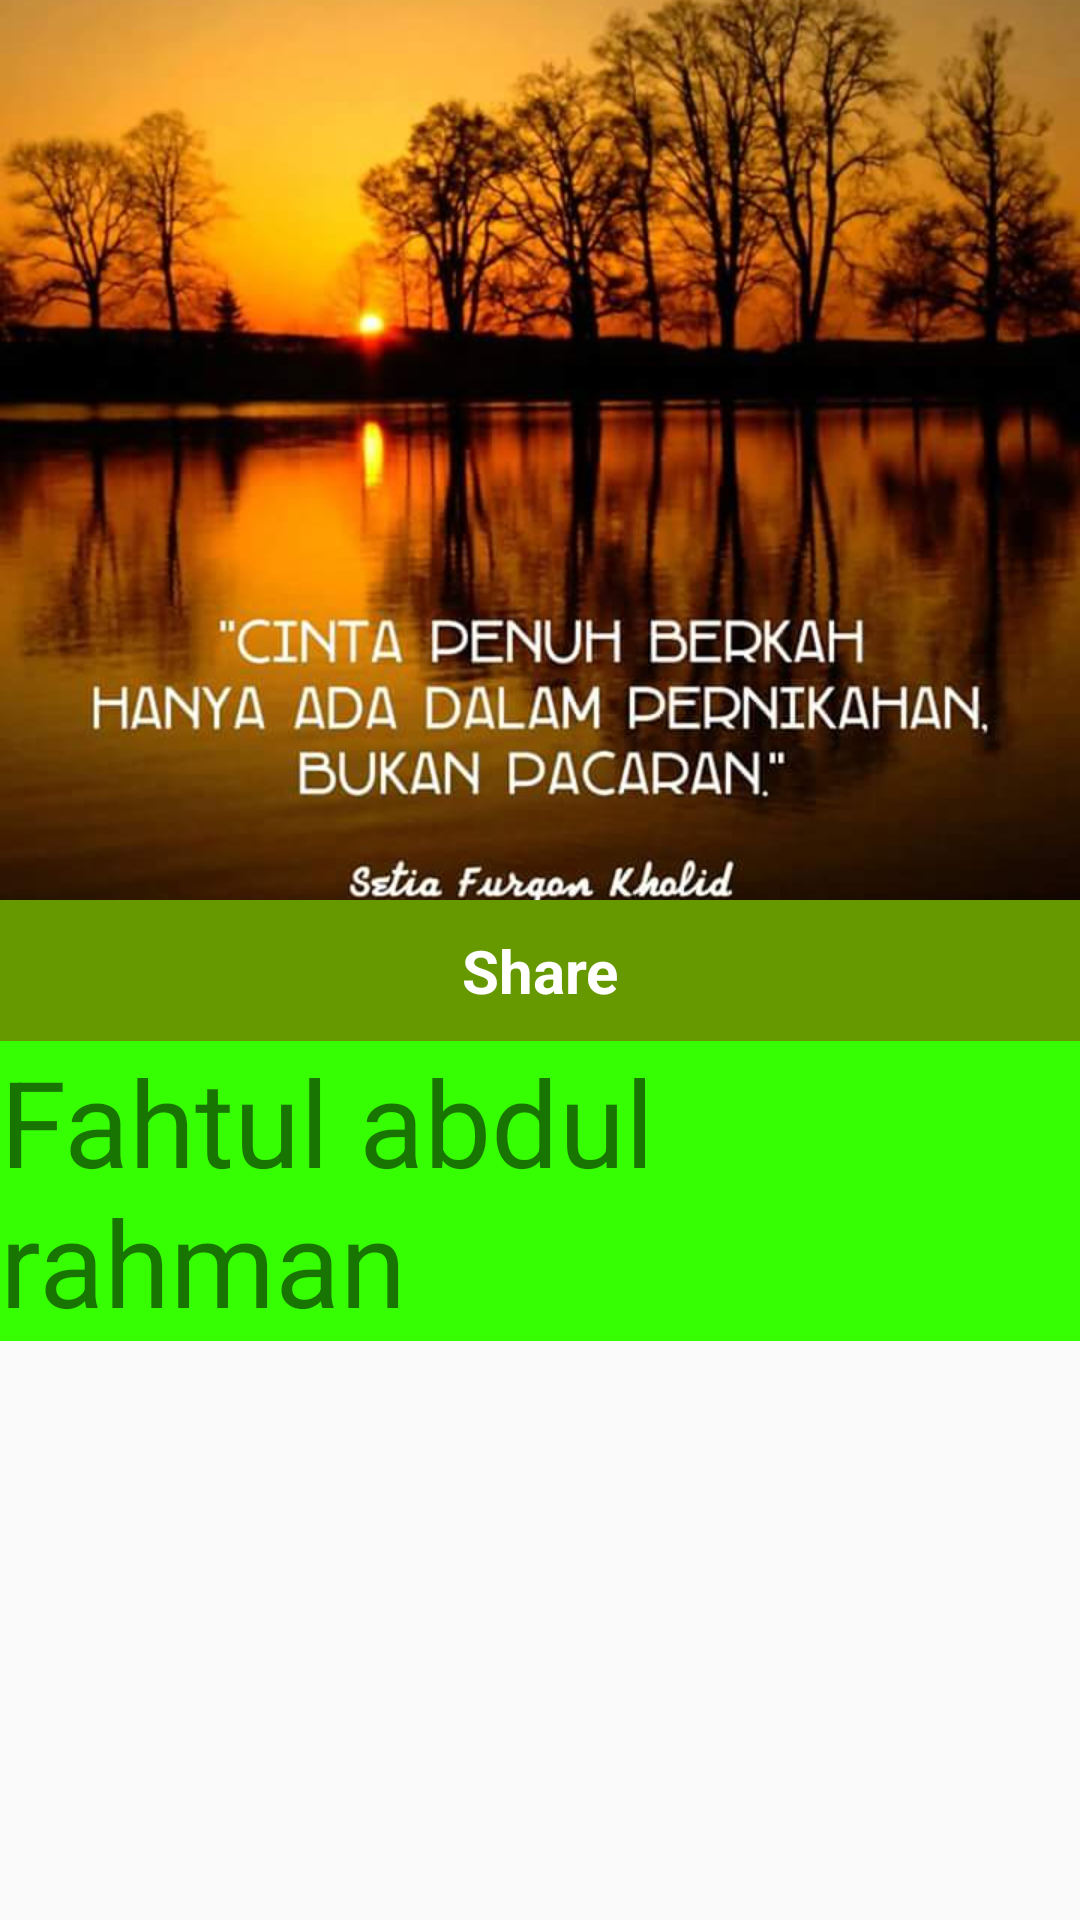

Write the Android layout XML for this screen, with the resource values it uses.
<!-- AndroidManifest.xml: application theme AppTheme -->
<!-- res/layout/activity_main.xml -->
<?xml version="1.0" encoding="utf-8"?>
<RelativeLayout xmlns:android="http://schemas.android.com/apk/res/android"
    xmlns:app="http://schemas.android.com/apk/res-auto"
    xmlns:tools="http://schemas.android.com/tools"
    android:layout_width="match_parent"
    android:layout_height="match_parent"
    tools:context="com.example.acengganteng.myapplication2.MainActivity">

    <TextView
        android:layout_width="wrap_content"
        android:layout_height="wrap_content"
        android:text="Hello World!"
        android:textStyle="bold"
        android:id="@+id/textView" />
    <ImageView
        android:id="@+id/gambar1"
        android:layout_width = "match_parent"
        android:layout_height="300dp"
        android:src="@drawable/gambar1"
        android:scaleType="centerCrop"
        />
    <TextView
        android:layout_width="match_parent"
        android:layout_height="wrap_content"
        android:text="Share"
        style="@style/judul"
        android:layout_below="@+id/gambar1"
        android:layout_alignParentLeft="true"
        android:layout_alignParentStart="true"
        android:id="@+id/share" />
    <ImageView
        android:layout_width="100dp"
        android:layout_height="100dp"
        android:src="@drawable/gambar2"
        android:id="@+id/imageView"
        android:layout_marginBottom="23dp"
        android:layout_above="@+id/textView"
        android:layout_centerHorizontal="true" />
    <ScrollView
        android:layout_width="wrap_content"
        android:layout_height="match_parent"
        android:layout_below="@+id/share"
        android:layout_centerHorizontal="true">
    <LinearLayout
        android:layout_width="match_parent"
        android:layout_height="wrap_content">
    <TextView
        android:layout_width="wrap_content"
        android:layout_height="match_parent"
        android:text="Fahtul abdul rahman"
        android:textSize="40dp"
        android:layout_alignParentLeft="true"
        android:layout_alignParentStart="true"
        android:background="@color/hijaufahtul"

        android:id="@+id/isi"


        />

    </LinearLayout>
    </ScrollView>


</RelativeLayout>
<!-- resources referenced by this layout -->
<resources>
  <color name="hijaufahtul">#36ff04</color>
  <!-- drawable gambar1: jpg bitmap (drawable, 51779 bytes) -->
  <!-- drawable gambar2: png bitmap (drawable, 884727 bytes) -->
  <style name="judul">
         <item name="android:background">@android:color/holo_green_dark</item>
          <item name="android:textSize">20dp</item>
          <item name="android:textColor">@android:color/white</item>
          <item name="android:padding">10dp</item>
          <item name="android:textStyle">bold</item>
          <item name="android:gravity">center</item>
      </style>
  <style name="AppTheme" parent="Theme.AppCompat.Light.DarkActionBar">
          
          <item name="colorPrimary">@color/colorPrimary</item>
          <item name="colorPrimaryDark">@color/colorPrimaryDark</item>
          <item name="colorAccent">@color/colorPrimary</item>
      </style>
  <color name="colorPrimary">#000000</color>
  <color name="colorPrimaryDark">#df0004</color>
</resources>
